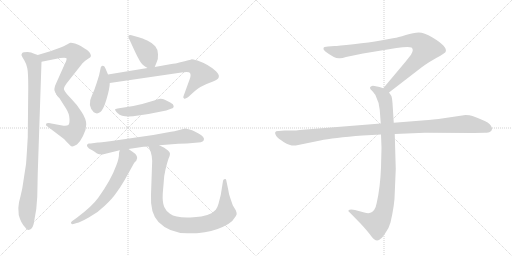
t = 0.00 s
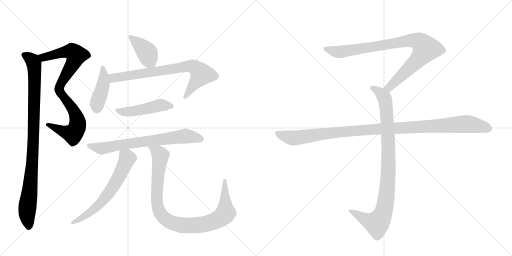
t = 2.18 s
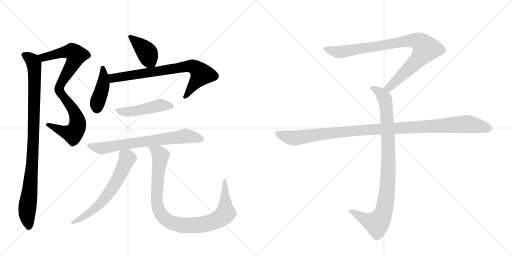
t = 4.37 s
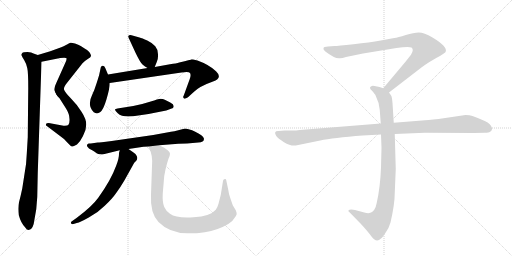
t = 6.55 s
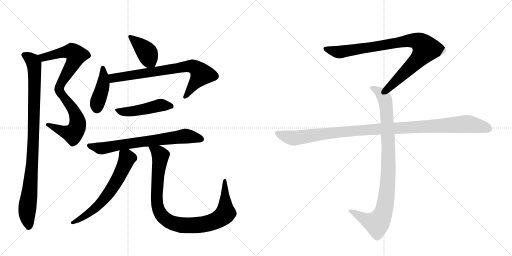
t = 8.73 s
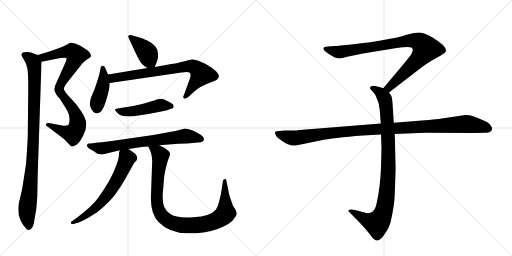
t = 10.91 s

The animated SVG that drew these frames (rendered in a browser with its animation timeline set to each time). Animation: 13 CSS @keyframes rules; one cycle of 10.91 s.

<svg version="1.1" viewBox="0 0 2048 1024" xmlns="http://www.w3.org/2000/svg">
  <g stroke="lightgray" stroke-dasharray="1,1" stroke-width="1" transform="scale(4, 4)">
    <line x1="0" y1="0" x2="256" y2="256"></line>
    <line x1="256" y1="0" x2="0" y2="256"></line>
    <line x1="128" y1="0" x2="128" y2="256"></line>
    <line x1="0" y1="128" x2="256" y2="128"></line>
    <line x1="256" y1="0" x2="512" y2="256"></line>
    <line x1="512" y1="0" x2="256" y2="256"></line>
    <line x1="384" y1="0" x2="384" y2="256"></line>
    <line x1="256" y1="128" x2="512" y2="128"></line>
  </g>
<g transform="scale(1, -1) translate(0, -850)">
   <style type="text/css">
    @keyframes keyframes0 {
      from {
       stroke: black;
       stroke-dashoffset: 575;
       stroke-width: 128;
       }
       65% {
       animation-timing-function: step-end;
       stroke: black;
       stroke-dashoffset: 0;
       stroke-width: 128;
       }
       to {
       stroke: black;
       stroke-width: 1024;
       }
       }
       #make-me-a-hanzi-animation-0 {
         animation: keyframes0 0.717936s both;
         animation-delay: 0.000000s;
         animation-timing-function: linear;
       }
    @keyframes keyframes1 {
      from {
       stroke: black;
       stroke-dashoffset: 560;
       stroke-width: 128;
       }
       65% {
       animation-timing-function: step-end;
       stroke: black;
       stroke-dashoffset: 0;
       stroke-width: 128;
       }
       to {
       stroke: black;
       stroke-width: 1024;
       }
       }
       #make-me-a-hanzi-animation-1 {
         animation: keyframes1 0.705729s both;
         animation-delay: 0.717936s;
         animation-timing-function: linear;
       }
    @keyframes keyframes2 {
      from {
       stroke: black;
       stroke-dashoffset: 964;
       stroke-width: 128;
       }
       76% {
       animation-timing-function: step-end;
       stroke: black;
       stroke-dashoffset: 0;
       stroke-width: 128;
       }
       to {
       stroke: black;
       stroke-width: 1024;
       }
       }
       #make-me-a-hanzi-animation-2 {
         animation: keyframes2 1.034505s both;
         animation-delay: 1.423665s;
         animation-timing-function: linear;
       }
    @keyframes keyframes3 {
      from {
       stroke: black;
       stroke-dashoffset: 403;
       stroke-width: 128;
       }
       57% {
       animation-timing-function: step-end;
       stroke: black;
       stroke-dashoffset: 0;
       stroke-width: 128;
       }
       to {
       stroke: black;
       stroke-width: 1024;
       }
       }
       #make-me-a-hanzi-animation-3 {
         animation: keyframes3 0.577962s both;
         animation-delay: 2.458171s;
         animation-timing-function: linear;
       }
    @keyframes keyframes4 {
      from {
       stroke: black;
       stroke-dashoffset: 422;
       stroke-width: 128;
       }
       58% {
       animation-timing-function: step-end;
       stroke: black;
       stroke-dashoffset: 0;
       stroke-width: 128;
       }
       to {
       stroke: black;
       stroke-width: 1024;
       }
       }
       #make-me-a-hanzi-animation-4 {
         animation: keyframes4 0.593424s both;
         animation-delay: 3.036133s;
         animation-timing-function: linear;
       }
    @keyframes keyframes5 {
      from {
       stroke: black;
       stroke-dashoffset: 754;
       stroke-width: 128;
       }
       71% {
       animation-timing-function: step-end;
       stroke: black;
       stroke-dashoffset: 0;
       stroke-width: 128;
       }
       to {
       stroke: black;
       stroke-width: 1024;
       }
       }
       #make-me-a-hanzi-animation-5 {
         animation: keyframes5 0.863607s both;
         animation-delay: 3.629557s;
         animation-timing-function: linear;
       }
    @keyframes keyframes6 {
      from {
       stroke: black;
       stroke-dashoffset: 478;
       stroke-width: 128;
       }
       61% {
       animation-timing-function: step-end;
       stroke: black;
       stroke-dashoffset: 0;
       stroke-width: 128;
       }
       to {
       stroke: black;
       stroke-width: 1024;
       }
       }
       #make-me-a-hanzi-animation-6 {
         animation: keyframes6 0.638997s both;
         animation-delay: 4.493164s;
         animation-timing-function: linear;
       }
    @keyframes keyframes7 {
      from {
       stroke: black;
       stroke-dashoffset: 706;
       stroke-width: 128;
       }
       70% {
       animation-timing-function: step-end;
       stroke: black;
       stroke-dashoffset: 0;
       stroke-width: 128;
       }
       to {
       stroke: black;
       stroke-width: 1024;
       }
       }
       #make-me-a-hanzi-animation-7 {
         animation: keyframes7 0.824544s both;
         animation-delay: 5.132161s;
         animation-timing-function: linear;
       }
    @keyframes keyframes8 {
      from {
       stroke: black;
       stroke-dashoffset: 634;
       stroke-width: 128;
       }
       67% {
       animation-timing-function: step-end;
       stroke: black;
       stroke-dashoffset: 0;
       stroke-width: 128;
       }
       to {
       stroke: black;
       stroke-width: 1024;
       }
       }
       #make-me-a-hanzi-animation-8 {
         animation: keyframes8 0.765951s both;
         animation-delay: 5.956706s;
         animation-timing-function: linear;
       }
    @keyframes keyframes9 {
      from {
       stroke: black;
       stroke-dashoffset: 962;
       stroke-width: 128;
       }
       76% {
       animation-timing-function: step-end;
       stroke: black;
       stroke-dashoffset: 0;
       stroke-width: 128;
       }
       to {
       stroke: black;
       stroke-width: 1024;
       }
       }
       #make-me-a-hanzi-animation-9 {
         animation: keyframes9 1.032878s both;
         animation-delay: 6.722656s;
         animation-timing-function: linear;
       }
    @keyframes keyframes10 {
      from {
       stroke: black;
       stroke-dashoffset: 901;
       stroke-width: 128;
       }
       75% {
       animation-timing-function: step-end;
       stroke: black;
       stroke-dashoffset: 0;
       stroke-width: 128;
       }
       to {
       stroke: black;
       stroke-width: 1024;
       }
       }
       #make-me-a-hanzi-animation-10 {
         animation: keyframes10 0.983236s both;
         animation-delay: 7.755534s;
         animation-timing-function: linear;
       }
    @keyframes keyframes11 {
      from {
       stroke: black;
       stroke-dashoffset: 948;
       stroke-width: 128;
       }
       76% {
       animation-timing-function: step-end;
       stroke: black;
       stroke-dashoffset: 0;
       stroke-width: 128;
       }
       to {
       stroke: black;
       stroke-width: 1024;
       }
       }
       #make-me-a-hanzi-animation-11 {
         animation: keyframes11 1.021484s both;
         animation-delay: 8.738770s;
         animation-timing-function: linear;
       }
    @keyframes keyframes12 {
      from {
       stroke: black;
       stroke-dashoffset: 1108;
       stroke-width: 128;
       }
       78% {
       animation-timing-function: step-end;
       stroke: black;
       stroke-dashoffset: 0;
       stroke-width: 128;
       }
       to {
       stroke: black;
       stroke-width: 1024;
       }
       }
       #make-me-a-hanzi-animation-12 {
         animation: keyframes12 1.151693s both;
         animation-delay: 9.760254s;
         animation-timing-function: linear;
       }
</style>
<path d="M 201 645 L 151 630 C 122 621 137 597 166 603 L 241 618 Q 264 621 266 617 Q 268 612 260 596 L 226 520 Q 211 491 223 478 C 236 451 251 462 256 492 Q 254 502 270 521 L 330 597 Q 339 607 351 614 Q 363 620 364 626 Q 365 631 357 642 Q 348 651 340 655 Q 333 659 323 666 Q 314 672 300 676 Q 286 680 282 679 Q 279 678 268 672 Q 258 666 234 657 L 201 645 Z" fill="lightgray"></path> 
<path d="M 223 478 Q 224 474 225 473 L 231 464 L 238 457 L 264 416 Q 278 394 278 374 Q 279 354 273 350 Q 269 346 254 347 L 195 358 Q 184 358 184 353 Q 182 348 190 344 L 256 294 L 274 275 Q 284 264 288 264 Q 292 263 308 272 Q 320 282 332 306 Q 345 329 345 352 Q 345 374 326 403 Q 308 432 283 457 Q 259 481 256 492 C 242 519 209 505 223 478 Z" fill="lightgray"></path> 
<path d="M 151 630 L 134 636 Q 127 641 110 642 Q 93 642 89 638 Q 85 633 86 629 Q 88 624 97 609 Q 106 594 109 578 Q 113 561 113 498 L 111 301 L 107 234 Q 106 196 98 154 L 89 96 Q 82 63 76 41 Q 71 19 75 -10 Q 83 -41 101 -60 Q 107 -70 115 -70 Q 133 -70 138 -27 L 145 13 L 149 62 L 151 158 L 166 603 C 167 624 167 624 151 630 Z" fill="lightgray"></path> 
<path d="M 619 582 L 627 602 Q 633 613 632 633 Q 632 652 621 665 Q 610 678 589 688 Q 568 698 558 700 L 526 709 Q 517 711 513 706 Q 512 702 519 689 L 543 637 Q 561 600 570 592 Q 580 584 590 578 C 612 564 612 564 619 582 Z" fill="lightgray"></path> 
<path d="M 432 552 L 421 578 Q 417 588 410 587 Q 403 585 403 580 L 397 552 Q 397 550 387 519 Q 377 487 368 469 Q 348 429 375 401 Q 388 392 400 401 Q 413 409 426 453 Q 439 497 439 518 L 432 552 Z" fill="lightgray"></path> 
<path d="M 680 593 L 619 582 L 590 578 L 432 552 C 402 547 409 514 439 518 L 726 560 Q 755 565 760 558 Q 765 550 759 534 L 735 468 Q 730 461 736 456 Q 740 453 752 461 L 775 482 Q 798 505 852 524 Q 892 538 864 565 Q 837 591 790 608 Q 770 613 767 613 Q 765 612 753 609 Q 742 605 717 600 Q 706 596 680 593 Z" fill="lightgray"></path> 
<path d="M 533 426 L 470 416 Q 461 414 460 412 Q 459 409 471 397 Q 491 377 553 388 L 594 394 L 665 408 L 684 415 Q 695 417 695 425 Q 695 433 681 440 L 659 451 Q 652 455 642 455 Q 633 454 603 444 Q 573 434 533 426 Z" fill="lightgray"></path> 
<path d="M 740 336 L 717 330 Q 695 324 684 323 L 613 310 L 447 286 Q 395 280 391 280 L 363 276 L 355 276 Q 345 273 349 264 Q 356 255 363 252 Q 371 248 377 244 L 388 236 Q 395 232 410 232 L 479 249 L 514 254 L 574 263 Q 575 264 594 264 L 637 269 L 713 275 L 748 276 L 793 280 Q 816 280 816 295 Q 813 308 779 324 Q 768 331 758 332 Q 744 336 740 336 Z" fill="lightgray"></path> 
<path d="M 479 249 L 476 238 Q 477 218 465 188 Q 444 130 393 59 Q 368 24 306 -22 L 289 -34 Q 281 -38 285 -44 Q 286 -48 294 -46 L 307 -42 Q 321 -39 355 -20 Q 390 -2 419 27 Q 449 55 464 77 Q 480 98 498 129 L 537 199 L 545 207 Q 552 217 547 226 Q 543 235 534 240 L 514 254 C 489 271 485 274 479 249 Z" fill="lightgray"></path> 
<path d="M 594 264 L 596 258 Q 612 229 608 186 L 604 71 Q 600 -3 634 -38 Q 680 -85 756 -83 Q 792 -83 804 -81 L 819 -79 Q 871 -71 913 -46 Q 931 -36 943 -15 Q 949 -6 946 0 L 943 9 L 931 29 L 921 58 Q 915 74 913 91 L 905 129 Q 904 136 899 134 Q 892 133 892 126 L 883 70 L 874 35 Q 870 20 863 11 Q 842 -15 774 -19 Q 706 -24 680 -5 Q 665 4 657 22 Q 649 40 651 76 L 655 123 Q 655 143 662 172 Q 669 201 674 215 Q 680 228 680 235 Q 680 241 672 248 L 657 259 L 637 269 C 610 282 583 292 594 264 Z" fill="lightgray"></path> 
<path d="M 1556 480 L 1687 581 Q 1708 597 1745 618 Q 1783 639 1783 644 Q 1790 664 1730 700 Q 1696 720 1675 720 Q 1655 720 1623 710 Q 1591 700 1577 698 L 1523 688 Q 1479 680 1414 673 Q 1350 666 1338 666 L 1312 664 Q 1294 664 1294 657 Q 1292 653 1300 645 Q 1342 613 1360 617 Q 1369 617 1384 622 L 1452 636 L 1586 658 Q 1633 665 1646 660 Q 1657 652 1644 631 L 1622 603 L 1533 497 C 1514 474 1532 462 1556 480 Z" fill="lightgray"></path> 
<path d="M 1524 312 L 1526 259 L 1524 180 Q 1521 101 1507 39 Q 1501 5 1481 -1 Q 1474 -5 1457 0 L 1420 10 Q 1400 14 1394 9 Q 1392 4 1399 0 L 1442 -44 Q 1467 -71 1480 -88 Q 1493 -105 1498 -108 Q 1510 -118 1524 -104 Q 1531 -99 1544 -78 Q 1556 -61 1562 -40 Q 1579 34 1579 78 L 1583 174 L 1579 314 L 1575 359 L 1570 438 Q 1568 461 1565 467 L 1556 480 C 1549 492 1549 492 1533 497 L 1518 502 L 1498 506 Q 1488 508 1484 504 Q 1480 503 1480 498 Q 1480 493 1488 487 Q 1500 473 1502 469 Q 1517 439 1519 410 L 1523 356 L 1524 312 Z" fill="lightgray"></path> 
<path d="M 1523 356 L 1199 330 Q 1185 328 1169 328 L 1139 328 L 1115 326 Q 1092 327 1105 306 Q 1111 297 1136 281 Q 1162 265 1183 268 L 1281 288 Q 1331 299 1451 308 L 1524 312 L 1579 314 L 1699 319 L 1896 318 L 1939 319 Q 1956 319 1960 323 Q 1966 325 1968 333 Q 1970 340 1959 353 Q 1948 365 1890 386 Q 1879 390 1862 390 L 1754 374 Q 1709 369 1688 368 L 1575 359 L 1523 356 Z" fill="lightgray"></path> 
      <clipPath id="make-me-a-hanzi-clip-0">
      <path d="M 201 645 L 151 630 C 122 621 137 597 166 603 L 241 618 Q 264 621 266 617 Q 268 612 260 596 L 226 520 Q 211 491 223 478 C 236 451 251 462 256 492 Q 254 502 270 521 L 330 597 Q 339 607 351 614 Q 363 620 364 626 Q 365 631 357 642 Q 348 651 340 655 Q 333 659 323 666 Q 314 672 300 676 Q 286 680 282 679 Q 279 678 268 672 Q 258 666 234 657 L 201 645 Z" fill="lightgray"></path>
      </clipPath>
      <path clip-path="url(#make-me-a-hanzi-clip-0)" d="M 159 626 L 174 621 L 277 644 L 288 644 L 305 629 L 294 599 L 226 486 " fill="none" id="make-me-a-hanzi-animation-0" stroke-dasharray="447 894" stroke-linecap="round"></path>

      <clipPath id="make-me-a-hanzi-clip-1">
      <path d="M 223 478 Q 224 474 225 473 L 231 464 L 238 457 L 264 416 Q 278 394 278 374 Q 279 354 273 350 Q 269 346 254 347 L 195 358 Q 184 358 184 353 Q 182 348 190 344 L 256 294 L 274 275 Q 284 264 288 264 Q 292 263 308 272 Q 320 282 332 306 Q 345 329 345 352 Q 345 374 326 403 Q 308 432 283 457 Q 259 481 256 492 C 242 519 209 505 223 478 Z" fill="lightgray"></path>
      </clipPath>
      <path clip-path="url(#make-me-a-hanzi-clip-1)" d="M 230 478 L 252 468 L 296 406 L 311 360 L 307 337 L 288 315 L 191 351 " fill="none" id="make-me-a-hanzi-animation-1" stroke-dasharray="432 864" stroke-linecap="round"></path>

      <clipPath id="make-me-a-hanzi-clip-2">
      <path d="M 151 630 L 134 636 Q 127 641 110 642 Q 93 642 89 638 Q 85 633 86 629 Q 88 624 97 609 Q 106 594 109 578 Q 113 561 113 498 L 111 301 L 107 234 Q 106 196 98 154 L 89 96 Q 82 63 76 41 Q 71 19 75 -10 Q 83 -41 101 -60 Q 107 -70 115 -70 Q 133 -70 138 -27 L 145 13 L 149 62 L 151 158 L 166 603 C 167 624 167 624 151 630 Z" fill="lightgray"></path>
      </clipPath>
      <path clip-path="url(#make-me-a-hanzi-clip-2)" d="M 96 631 L 132 604 L 139 548 L 132 246 L 108 -1 L 115 -57 " fill="none" id="make-me-a-hanzi-animation-2" stroke-dasharray="836 1672" stroke-linecap="round"></path>

      <clipPath id="make-me-a-hanzi-clip-3">
      <path d="M 619 582 L 627 602 Q 633 613 632 633 Q 632 652 621 665 Q 610 678 589 688 Q 568 698 558 700 L 526 709 Q 517 711 513 706 Q 512 702 519 689 L 543 637 Q 561 600 570 592 Q 580 584 590 578 C 612 564 612 564 619 582 Z" fill="lightgray"></path>
      </clipPath>
      <path clip-path="url(#make-me-a-hanzi-clip-3)" d="M 520 704 L 584 645 L 610 591 " fill="none" id="make-me-a-hanzi-animation-3" stroke-dasharray="275 550" stroke-linecap="round"></path>

      <clipPath id="make-me-a-hanzi-clip-4">
      <path d="M 432 552 L 421 578 Q 417 588 410 587 Q 403 585 403 580 L 397 552 Q 397 550 387 519 Q 377 487 368 469 Q 348 429 375 401 Q 388 392 400 401 Q 413 409 426 453 Q 439 497 439 518 L 432 552 Z" fill="lightgray"></path>
      </clipPath>
      <path clip-path="url(#make-me-a-hanzi-clip-4)" d="M 412 578 L 413 515 L 390 441 L 388 416 " fill="none" id="make-me-a-hanzi-animation-4" stroke-dasharray="294 588" stroke-linecap="round"></path>

      <clipPath id="make-me-a-hanzi-clip-5">
      <path d="M 680 593 L 619 582 L 590 578 L 432 552 C 402 547 409 514 439 518 L 726 560 Q 755 565 760 558 Q 765 550 759 534 L 735 468 Q 730 461 736 456 Q 740 453 752 461 L 775 482 Q 798 505 852 524 Q 892 538 864 565 Q 837 591 790 608 Q 770 613 767 613 Q 765 612 753 609 Q 742 605 717 600 Q 706 596 680 593 Z" fill="lightgray"></path>
      </clipPath>
      <path clip-path="url(#make-me-a-hanzi-clip-5)" d="M 440 548 L 459 538 L 743 584 L 776 583 L 806 553 L 739 462 " fill="none" id="make-me-a-hanzi-animation-5" stroke-dasharray="626 1252" stroke-linecap="round"></path>

      <clipPath id="make-me-a-hanzi-clip-6">
      <path d="M 533 426 L 470 416 Q 461 414 460 412 Q 459 409 471 397 Q 491 377 553 388 L 594 394 L 665 408 L 684 415 Q 695 417 695 425 Q 695 433 681 440 L 659 451 Q 652 455 642 455 Q 633 454 603 444 Q 573 434 533 426 Z" fill="lightgray"></path>
      </clipPath>
      <path clip-path="url(#make-me-a-hanzi-clip-6)" d="M 466 411 L 510 403 L 634 428 L 685 425 " fill="none" id="make-me-a-hanzi-animation-6" stroke-dasharray="350 700" stroke-linecap="round"></path>

      <clipPath id="make-me-a-hanzi-clip-7">
      <path d="M 740 336 L 717 330 Q 695 324 684 323 L 613 310 L 447 286 Q 395 280 391 280 L 363 276 L 355 276 Q 345 273 349 264 Q 356 255 363 252 Q 371 248 377 244 L 388 236 Q 395 232 410 232 L 479 249 L 514 254 L 574 263 Q 575 264 594 264 L 637 269 L 713 275 L 748 276 L 793 280 Q 816 280 816 295 Q 813 308 779 324 Q 768 331 758 332 Q 744 336 740 336 Z" fill="lightgray"></path>
      </clipPath>
      <path clip-path="url(#make-me-a-hanzi-clip-7)" d="M 359 267 L 411 257 L 741 305 L 804 294 " fill="none" id="make-me-a-hanzi-animation-7" stroke-dasharray="578 1156" stroke-linecap="round"></path>

      <clipPath id="make-me-a-hanzi-clip-8">
      <path d="M 479 249 L 476 238 Q 477 218 465 188 Q 444 130 393 59 Q 368 24 306 -22 L 289 -34 Q 281 -38 285 -44 Q 286 -48 294 -46 L 307 -42 Q 321 -39 355 -20 Q 390 -2 419 27 Q 449 55 464 77 Q 480 98 498 129 L 537 199 L 545 207 Q 552 217 547 226 Q 543 235 534 240 L 514 254 C 489 271 485 274 479 249 Z" fill="lightgray"></path>
      </clipPath>
      <path clip-path="url(#make-me-a-hanzi-clip-8)" d="M 486 241 L 506 221 L 506 209 L 463 121 L 435 78 L 411 47 L 355 -4 L 291 -40 " fill="none" id="make-me-a-hanzi-animation-8" stroke-dasharray="506 1012" stroke-linecap="round"></path>

      <clipPath id="make-me-a-hanzi-clip-9">
      <path d="M 594 264 L 596 258 Q 612 229 608 186 L 604 71 Q 600 -3 634 -38 Q 680 -85 756 -83 Q 792 -83 804 -81 L 819 -79 Q 871 -71 913 -46 Q 931 -36 943 -15 Q 949 -6 946 0 L 943 9 L 931 29 L 921 58 Q 915 74 913 91 L 905 129 Q 904 136 899 134 Q 892 133 892 126 L 883 70 L 874 35 Q 870 20 863 11 Q 842 -15 774 -19 Q 706 -24 680 -5 Q 665 4 657 22 Q 649 40 651 76 L 655 123 Q 655 143 662 172 Q 669 201 674 215 Q 680 228 680 235 Q 680 241 672 248 L 657 259 L 637 269 C 610 282 583 292 594 264 Z" fill="lightgray"></path>
      </clipPath>
      <path clip-path="url(#make-me-a-hanzi-clip-9)" d="M 601 263 L 642 227 L 626 62 L 635 8 L 650 -16 L 687 -41 L 722 -50 L 789 -50 L 846 -39 L 889 -17 L 903 5 L 899 127 " fill="none" id="make-me-a-hanzi-animation-9" stroke-dasharray="834 1668" stroke-linecap="round"></path>

      <clipPath id="make-me-a-hanzi-clip-10">
      <path d="M 1556 480 L 1687 581 Q 1708 597 1745 618 Q 1783 639 1783 644 Q 1790 664 1730 700 Q 1696 720 1675 720 Q 1655 720 1623 710 Q 1591 700 1577 698 L 1523 688 Q 1479 680 1414 673 Q 1350 666 1338 666 L 1312 664 Q 1294 664 1294 657 Q 1292 653 1300 645 Q 1342 613 1360 617 Q 1369 617 1384 622 L 1452 636 L 1586 658 Q 1633 665 1646 660 Q 1657 652 1644 631 L 1622 603 L 1533 497 C 1514 474 1532 462 1556 480 Z" fill="lightgray"></path>
      </clipPath>
      <path clip-path="url(#make-me-a-hanzi-clip-10)" d="M 1303 654 L 1362 642 L 1620 686 L 1651 689 L 1682 679 L 1703 655 L 1690 633 L 1575 517 L 1556 500 L 1543 499 " fill="none" id="make-me-a-hanzi-animation-10" stroke-dasharray="773 1546" stroke-linecap="round"></path>

      <clipPath id="make-me-a-hanzi-clip-11">
      <path d="M 1524 312 L 1526 259 L 1524 180 Q 1521 101 1507 39 Q 1501 5 1481 -1 Q 1474 -5 1457 0 L 1420 10 Q 1400 14 1394 9 Q 1392 4 1399 0 L 1442 -44 Q 1467 -71 1480 -88 Q 1493 -105 1498 -108 Q 1510 -118 1524 -104 Q 1531 -99 1544 -78 Q 1556 -61 1562 -40 Q 1579 34 1579 78 L 1583 174 L 1579 314 L 1575 359 L 1570 438 Q 1568 461 1565 467 L 1556 480 C 1549 492 1549 492 1533 497 L 1518 502 L 1498 506 Q 1488 508 1484 504 Q 1480 503 1480 498 Q 1480 493 1488 487 Q 1500 473 1502 469 Q 1517 439 1519 410 L 1523 356 L 1524 312 Z" fill="lightgray"></path>
      </clipPath>
      <path clip-path="url(#make-me-a-hanzi-clip-11)" d="M 1489 496 L 1519 481 L 1535 463 L 1546 413 L 1554 181 L 1542 38 L 1524 -22 L 1505 -43 L 1468 -32 L 1400 6 " fill="none" id="make-me-a-hanzi-animation-11" stroke-dasharray="820 1640" stroke-linecap="round"></path>

      <clipPath id="make-me-a-hanzi-clip-12">
      <path d="M 1523 356 L 1199 330 Q 1185 328 1169 328 L 1139 328 L 1115 326 Q 1092 327 1105 306 Q 1111 297 1136 281 Q 1162 265 1183 268 L 1281 288 Q 1331 299 1451 308 L 1524 312 L 1579 314 L 1699 319 L 1896 318 L 1939 319 Q 1956 319 1960 323 Q 1966 325 1968 333 Q 1970 340 1959 353 Q 1948 365 1890 386 Q 1879 390 1862 390 L 1754 374 Q 1709 369 1688 368 L 1575 359 L 1523 356 Z" fill="lightgray"></path>
      </clipPath>
      <path clip-path="url(#make-me-a-hanzi-clip-12)" d="M 1111 316 L 1141 304 L 1184 298 L 1424 328 L 1858 354 L 1925 345 L 1955 335 " fill="none" id="make-me-a-hanzi-animation-12" stroke-dasharray="980 1960" stroke-linecap="round"></path>

</g>
</svg>
